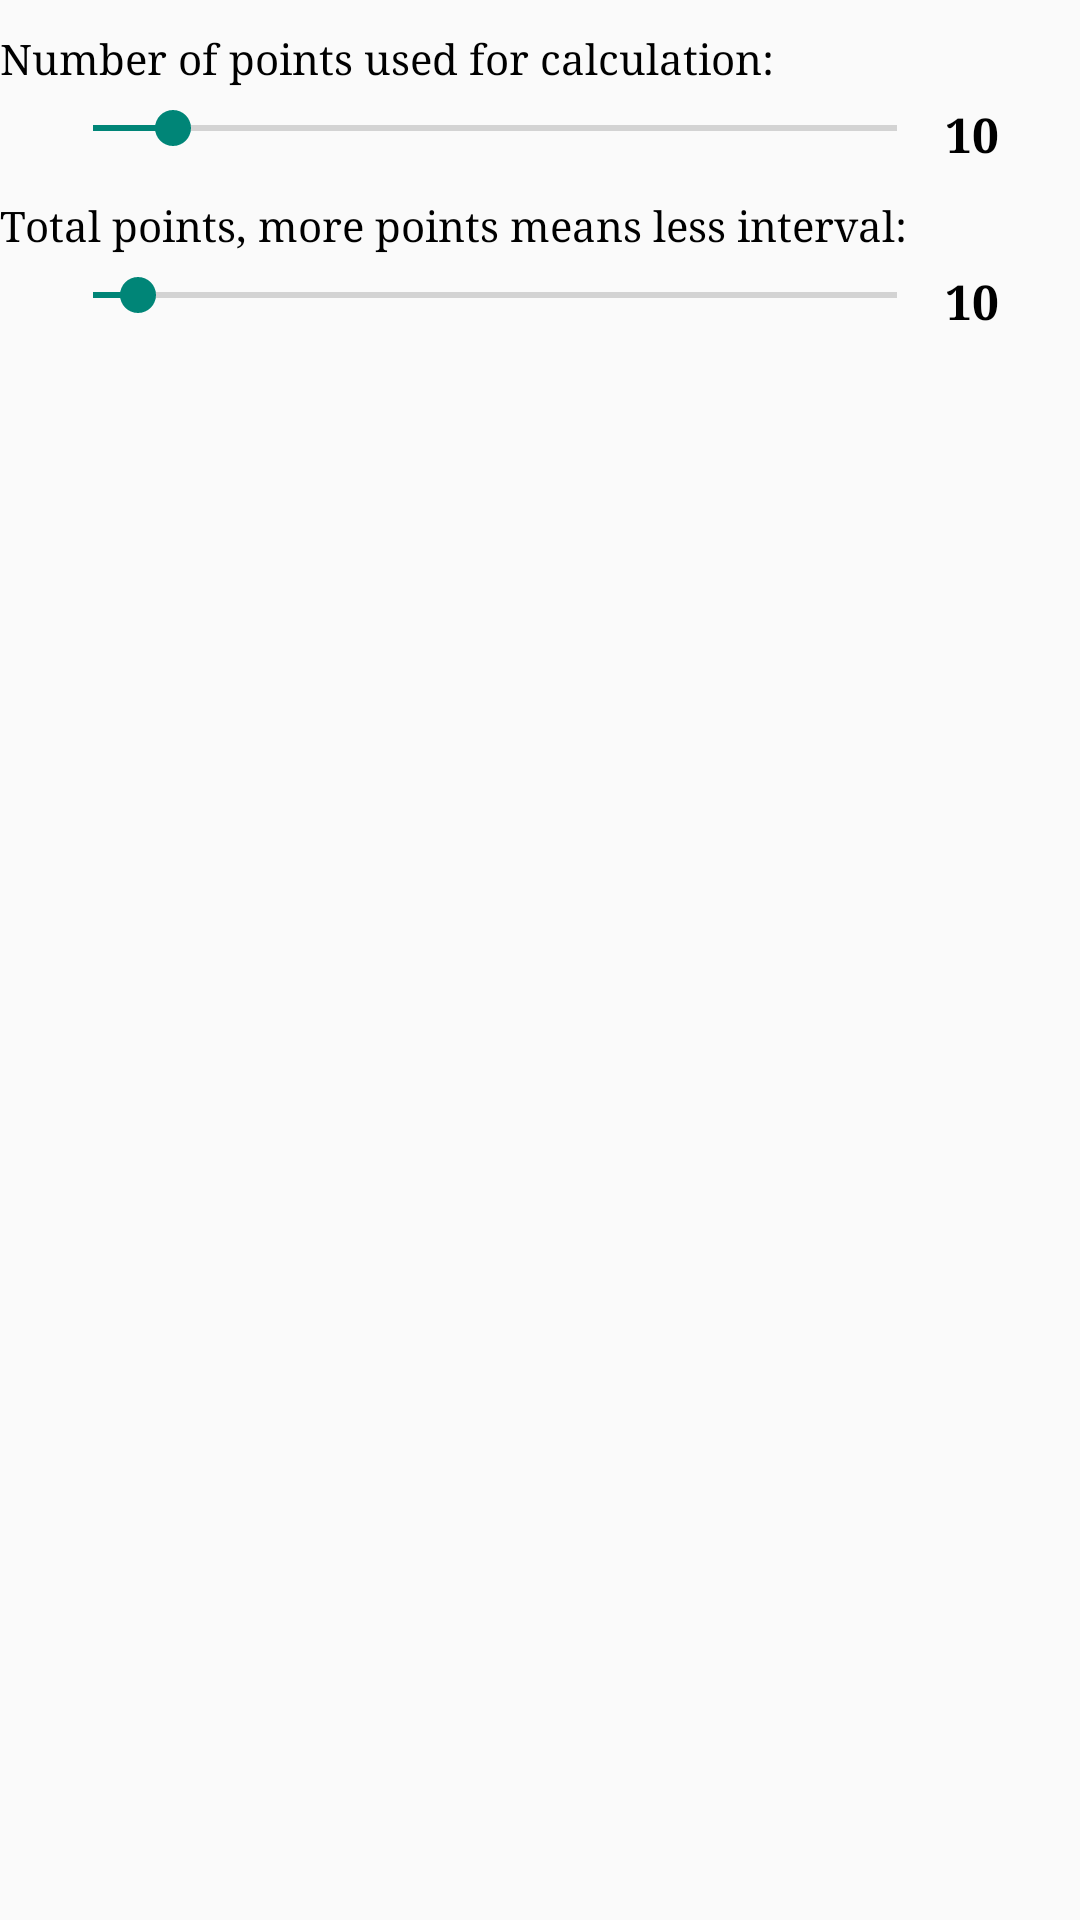

The Android layout XML behind this screen, and the referenced resources:
<!-- AndroidManifest.xml: application theme Theme.AppCompat.Light.NoActionBar -->
<!-- res/layout/settings_density.xml -->
<?xml version="1.0" encoding="utf-8"?>
<LinearLayout xmlns:android="http://schemas.android.com/apk/res/android"
    android:layout_width="330dp"
    android:layout_height="wrap_content"
    android:orientation="vertical"
    android:layout_gravity="center">

    <TextView
        android:layout_width="330dp"
        android:layout_height="wrap_content"
        android:layout_marginTop="10dp"
        android:textSize="14sp"
        android:textColor="@color/colorBlack"
        android:text="@string/pointNumberSeekBar"
        android:typeface="serif"/>

    <LinearLayout
        android:layout_width="330dp"
        android:layout_height="wrap_content"
        android:layout_gravity="center"
        android:layout_marginTop="5dp"
        android:orientation="horizontal">

        <SeekBar
            android:id="@+id/pointNumberBar"
            android:layout_width="300dp"
            android:layout_height="wrap_content"
            android:theme="@style/Widget.AppCompat.SeekBar"
            android:progress="10"
            android:max="100"/>

        <TextView
            android:id="@+id/pointNumberBarText"
            android:layout_width="wrap_content"
            android:layout_height="wrap_content"
            android:typeface="serif"
            android:textSize="16sp"
            android:textColor="@color/colorBlack"
            android:textStyle="bold"
            android:text="10"/>

    </LinearLayout>

    <TextView
        android:layout_width="330dp"
        android:layout_height="wrap_content"
        android:layout_marginTop="10dp"
        android:textSize="14sp"
        android:textColor="@color/colorBlack"
        android:text="@string/angleNumberSeekBar"
        android:typeface="serif"/>

    <LinearLayout
        android:layout_width="330dp"
        android:layout_gravity="center"
        android:layout_marginTop="5dp"
        android:layout_height="wrap_content"
        android:orientation="horizontal">

        <SeekBar
            android:id="@+id/angleNumberBar"
            android:layout_width="300dp"
            android:layout_height="wrap_content"
            android:theme="@style/Widget.AppCompat.SeekBar"
            android:progress="10"
            android:max="180"/>

        <TextView
            android:id="@+id/angleNumberBarText"
            android:layout_width="wrap_content"
            android:layout_height="wrap_content"
            android:typeface="serif"
            android:textSize="16sp"
            android:textColor="@color/colorBlack"
            android:textStyle="bold"
            android:text="10"/>

    </LinearLayout>



</LinearLayout>
<!-- resources referenced by this layout -->
<resources>
  <color name="colorBlack">#000000</color>
  <string name="angleNumberSeekBar">Total points, more points means less interval:</string>
  <string name="pointNumberSeekBar">Number of points used for calculation:</string>
</resources>
